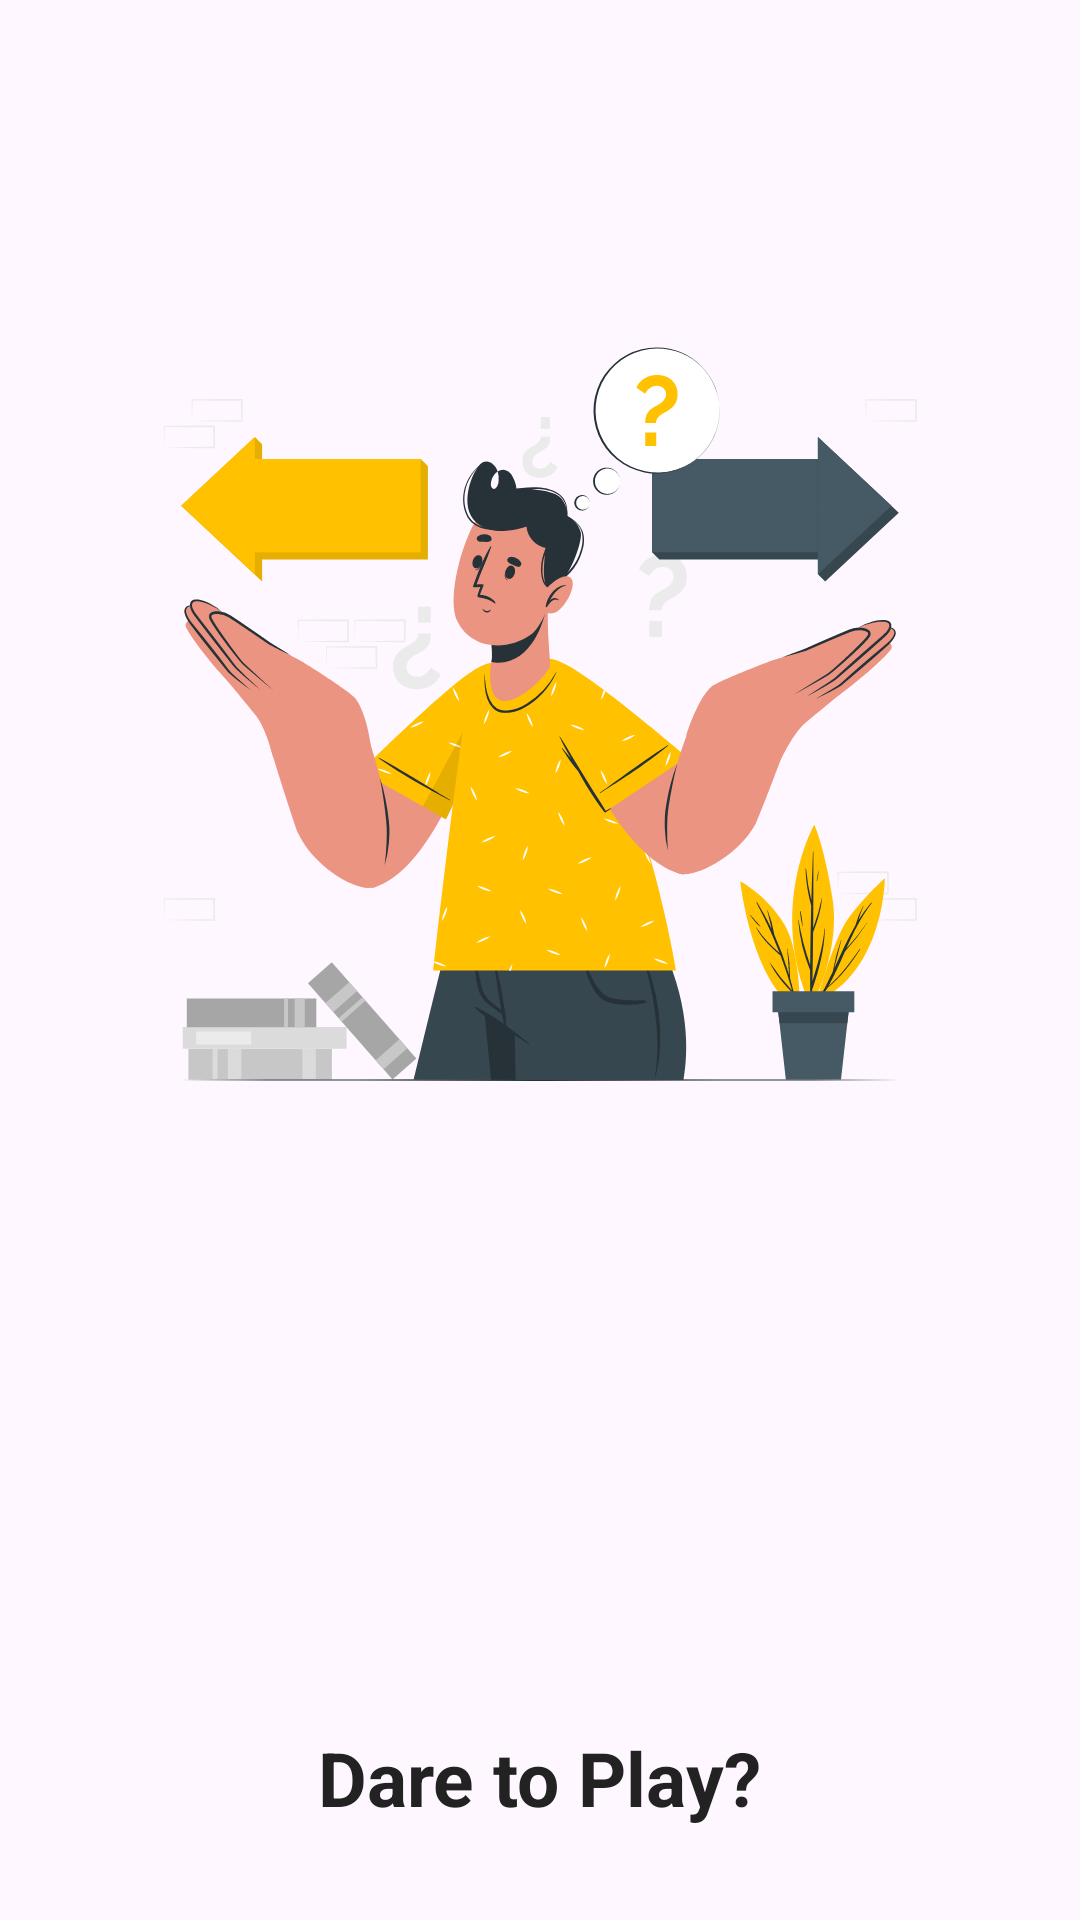

Android layout source for this screen:
<!-- AndroidManifest.xml: application theme StatusBar -->
<!-- res/layout/fragment_introduction.xml -->
<?xml version="1.0" encoding="utf-8"?>
<FrameLayout xmlns:android="http://schemas.android.com/apk/res/android"
    xmlns:tools="http://schemas.android.com/tools"
    android:layout_width="match_parent"
    android:layout_height="wrap_content"
    tools:context=".fragment.WelcomeToAppFragment">

    <LinearLayout
        android:layout_width="match_parent"
        android:layout_height="wrap_content"
        android:gravity="center"
        android:orientation="vertical"
        android:padding="16dp">

        <ImageView
            android:layout_width="300dp"
            android:layout_height="300dp"
            android:layout_marginTop="80dp"
            android:src="@drawable/icon_choice_boy" />

        <LinearLayout
            android:layout_width="match_parent"
            android:layout_height="wrap_content"
            android:gravity="center"
            android:layout_marginTop="180dp"
            android:orientation="vertical">

            <TextView
                android:id="@+id/text_title"
                android:layout_width="wrap_content"
                android:layout_height="wrap_content"
                android:text="Dare to Play?"
                android:textColor="@color/app_background"
                android:textSize="25sp"
                android:textStyle="bold" />

            <TextView
                android:id="@+id/text_subtitle"
                android:layout_width="wrap_content"
                android:layout_height="wrap_content"
                android:layout_marginTop="15dp"
                android:text="Let the Fun and Thrills Begin!"
                android:textColor="@color/light_gray_color"
                android:textSize="16sp" />

        </LinearLayout>
    </LinearLayout>

</FrameLayout>
<!-- resources referenced by this layout -->
<resources>
  <color name="app_background">#222222</color>
  <color name="light_gray_color">#646464</color>
  <!-- drawable icon_choice_boy: vector/xml drawable (drawable, 39644 chars, omitted) -->
  <style name="StatusBar" parent="Theme.Material3.Light.NoActionBar">
          <item name="android:statusBarColor">@color/background_color</item>
          <item name="android:navigationBarColor">@color/background_color</item>
          <item name="android:forceDarkAllowed" tools:targetApi="q">false</item>
      </style>z
  <color name="background_color">#14161B</color>
</resources>
